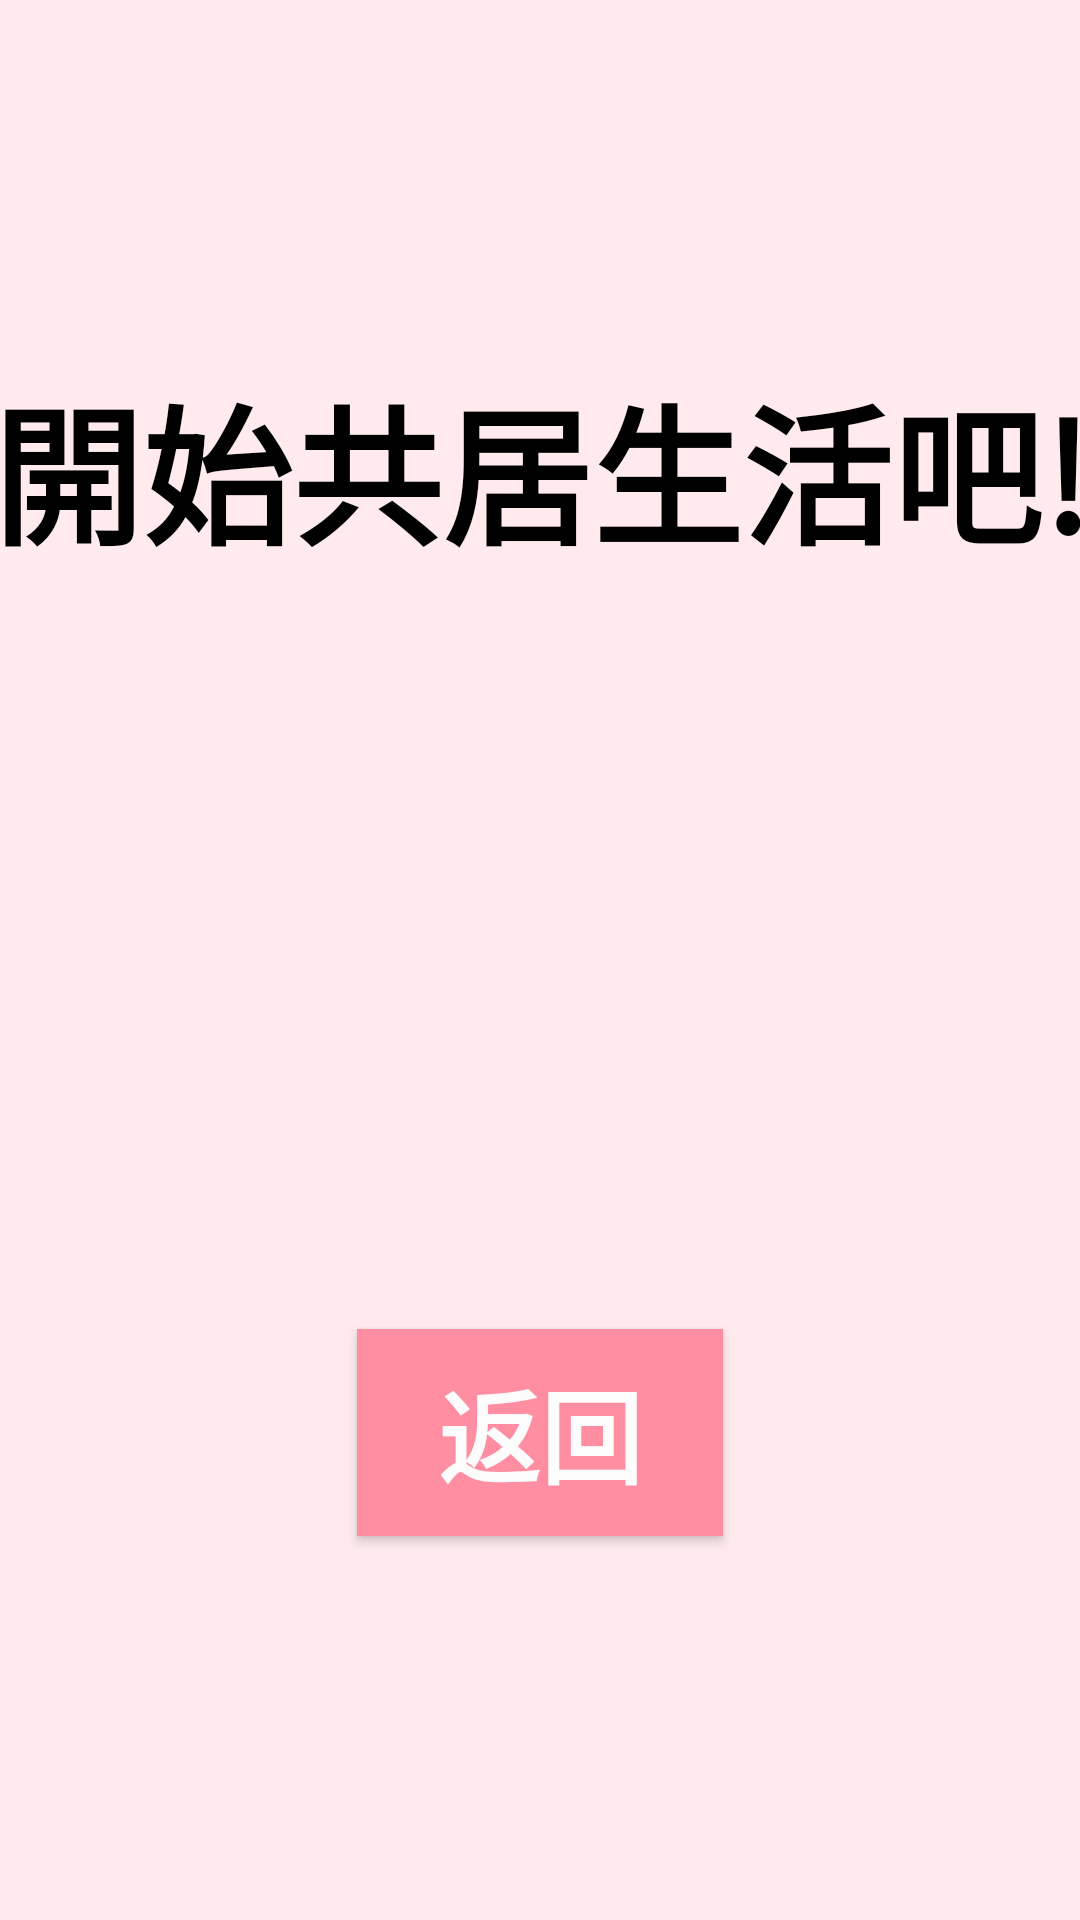

Write the Android layout XML for this screen, with the resource values it uses.
<!-- AndroidManifest.xml: application theme Base.Theme.Youth_and_Elderly_liveing_Together_new -->
<!-- res/layout/rentok.xml -->
<?xml version="1.0" encoding="utf-8"?>
<androidx.constraintlayout.widget.ConstraintLayout xmlns:android="http://schemas.android.com/apk/res/android"
    xmlns:app="http://schemas.android.com/apk/res-auto"
    android:layout_width="match_parent"
    android:layout_height="match_parent"
    xmlns:tools="http://schemas.android.com/tools"
    android:id="@+id/rentok"
    android:background="#FFEBEE"
    tools:context=".RenthomeActivity">

    <TextView
        android:id="@+id/email"
        android:layout_width="430dp"
        android:layout_height="68dp"
        android:layout_marginTop="120dp"
        android:fontFamily="sans-serif-black"
        android:gravity="center"
        android:text="開始共居生活吧!"
        android:textColor="#000000"
        android:textSize="50sp"
        android:textStyle="bold"
        app:layout_constraintEnd_toEndOf="parent"
        app:layout_constraintStart_toStartOf="parent"
        app:layout_constraintTop_toTopOf="parent" />

    <ImageView
        android:id="@+id/imageView2"
        android:layout_width="405dp"
        android:layout_height="557dp"
        android:layout_marginTop="220dp"
        app:layout_constraintEnd_toEndOf="parent"
        app:layout_constraintHorizontal_bias="0.511"
        app:layout_constraintStart_toStartOf="parent"
        app:layout_constraintTop_toTopOf="parent"
        app:srcCompat="@drawable/upload" />

    <Button
        android:id="@+id/startlivingbutton"
        android:layout_width="122dp"
        android:layout_height="69dp"
        android:layout_marginBottom="128dp"
        android:background="#FF8EA2"
        android:text="返回"
        android:textColor="#FDFCFC"
        android:textSize="34sp"
        android:textStyle="bold"
        app:layout_constraintBottom_toBottomOf="parent"
        app:layout_constraintEnd_toEndOf="parent"
        app:layout_constraintStart_toStartOf="parent" />


</androidx.constraintlayout.widget.ConstraintLayout>
<!-- resources referenced by this layout -->
<resources>
  <style name="Base.Theme.Youth_and_Elderly_liveing_Together_new" parent="Theme.AppCompat.Light.NoActionBar">
          
          <item name="colorPrimary">@color/black</item>
          <item name="colorPrimaryDark">@color/black</item>
          <item name="colorAccent">@color/white</item>
      </style>
  <color name="black">#FF000000</color>
  <color name="white">#FFFFFFFF</color>
</resources>
